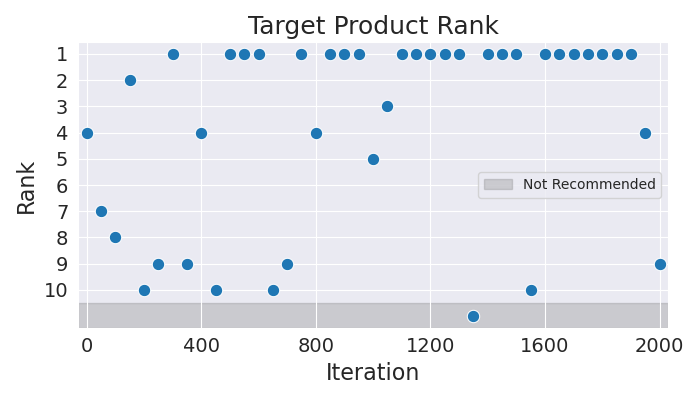

The file beside this chart, header and first rows:
Iteration, Rank
0, 4
50, 7
100, 8
150, 2
200, 10
250, 9
300, 1
350, 9
400, 4
450, 10
500, 1
550, 1
600, 1
650, 10
700, 9
750, 1
800, 4
850, 1
900, 1
950, 1
1000, 5
1050, 3
1100, 1
1150, 1
1200, 1
1250, 1
1300, 1
1350, 11
1400, 1
1450, 1
1500, 1
1550, 10
1600, 1
1650, 1
1700, 1
1750, 1
1800, 1
1850, 1
1900, 1
1950, 4
2000, 9
